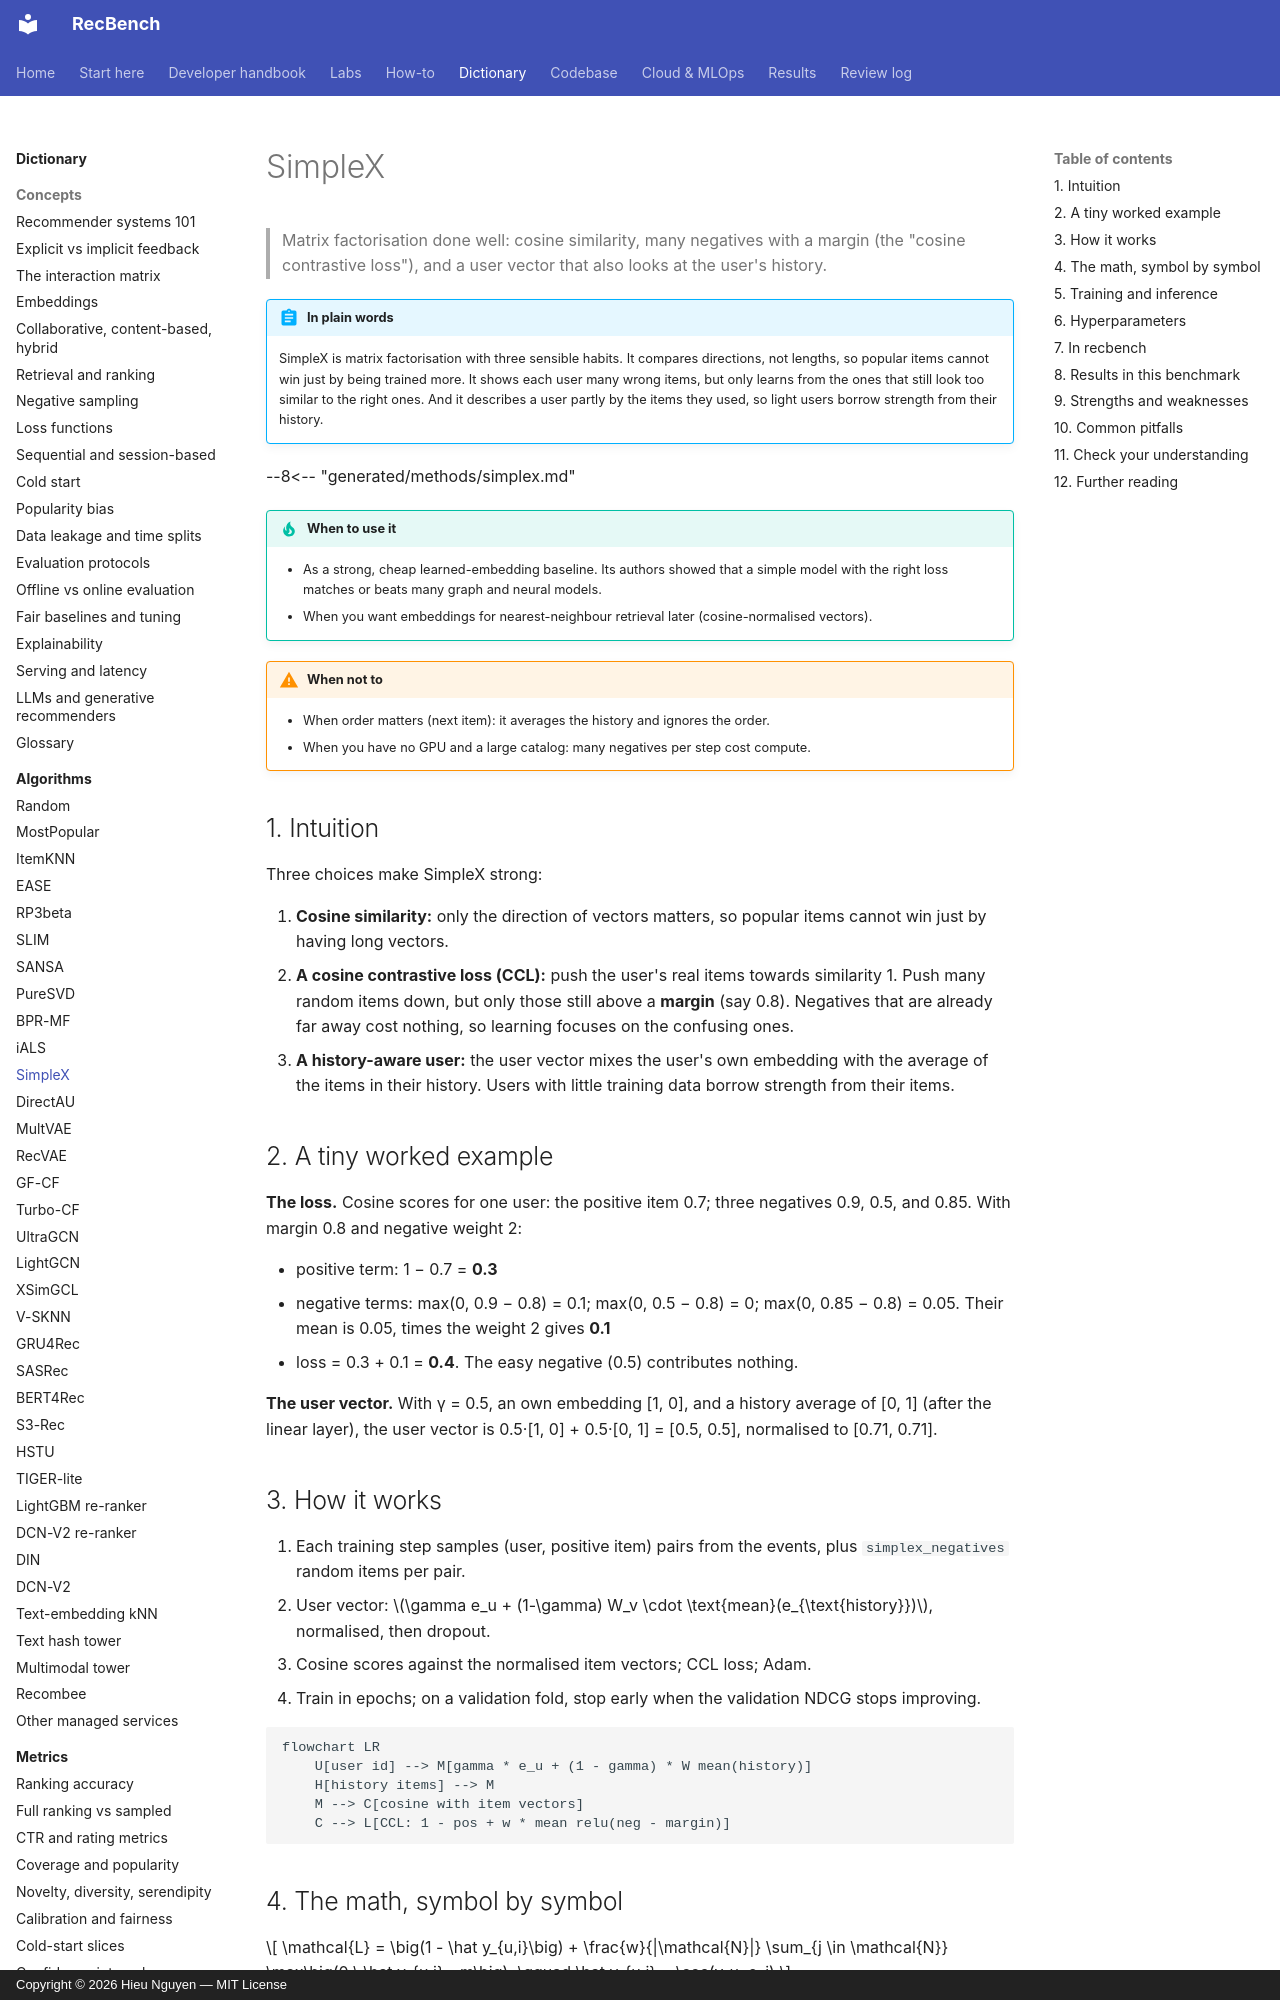

repository: trunghieu11/recbench · page: dictionary/algorithms/simplex/index.html · generator: mkdocs · copyright: Copyright © 2026 Hieu Nguyen — MIT License

# SimpleX

> Matrix factorisation done well: cosine similarity, many negatives with a margin (the "cosine contrastive
> loss"), and a user vector that also looks at the user's history.

!!! abstract "In plain words"
    SimpleX is matrix factorisation with three sensible habits. It compares directions, not lengths, so popular items
    cannot win just by being trained more. It shows each user many wrong items, but only learns from the ones that still
    look too similar to the right ones. And it describes a user partly by the items they used, so light users borrow
    strength from their history.

--8<-- "generated/methods/simplex.md"

!!! tip "When to use it"
    - As a strong, cheap learned-embedding baseline. Its authors showed that a simple model with the right loss
      matches or beats many graph and neural models.
    - When you want embeddings for nearest-neighbour retrieval later (cosine-normalised vectors).

!!! warning "When not to"
    - When order matters (next item): it averages the history and ignores the order.
    - When you have no GPU and a large catalog: many negatives per step cost compute.

## 1. Intuition

Three choices make SimpleX strong:

1. **Cosine similarity:** only the direction of vectors matters, so popular items cannot win just by
   having long vectors.
2. **A cosine contrastive loss (CCL):** push the user's real items towards similarity 1. Push many random
   items down, but only those still above a **margin** (say 0.8). Negatives that are already far away cost
   nothing, so learning focuses on the confusing ones.
3. **A history-aware user:** the user vector mixes the user's own embedding with the average of the items in
   their history. Users with little training data borrow strength from their items.

## 2. A tiny worked example

**The loss.** Cosine scores for one user: the positive item 0.7; three negatives 0.9, 0.5, and 0.85. With
margin 0.8 and negative weight 2:

- positive term: 1 − 0.7 = **0.3**
- negative terms: max(0, 0.9 − 0.8) = 0.1; max(0, 0.5 − 0.8) = 0; max(0, 0.85 − 0.8) = 0.05. Their mean is
  0.05, times the weight 2 gives **0.1**
- loss = 0.3 + 0.1 = **0.4**. The easy negative (0.5) contributes nothing.

**The user vector.** With γ = 0.5, an own embedding [1, 0], and a history average of [0, 1] (after the
linear layer), the user vector is 0.5·[1, 0] + 0.5·[0, 1] = [0.5, 0.5], normalised to [0.71, 0.71].
